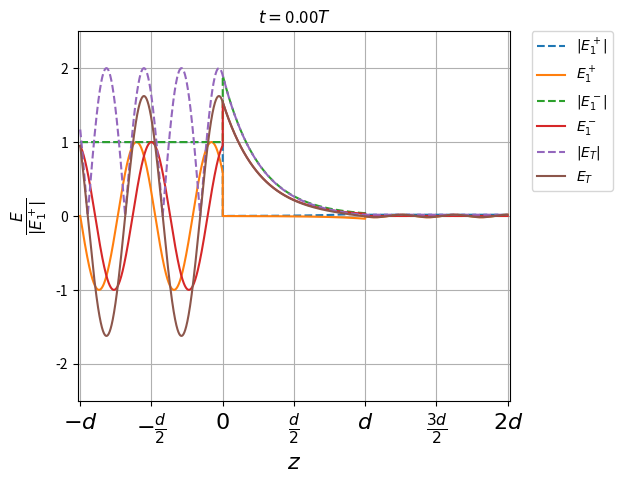
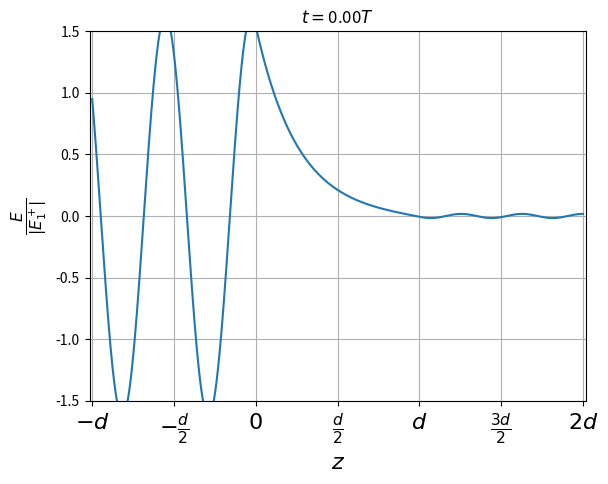
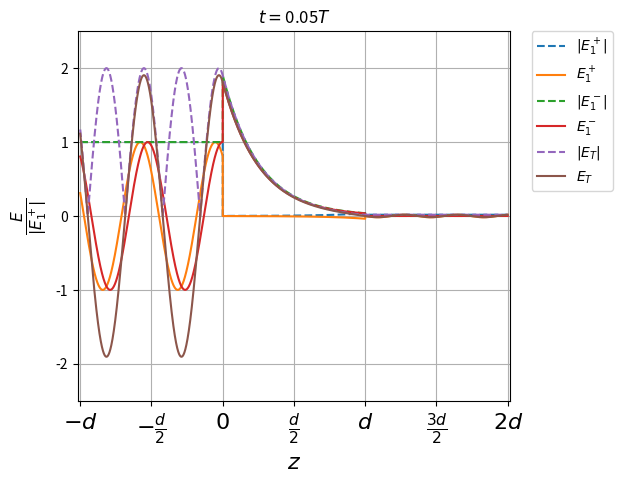
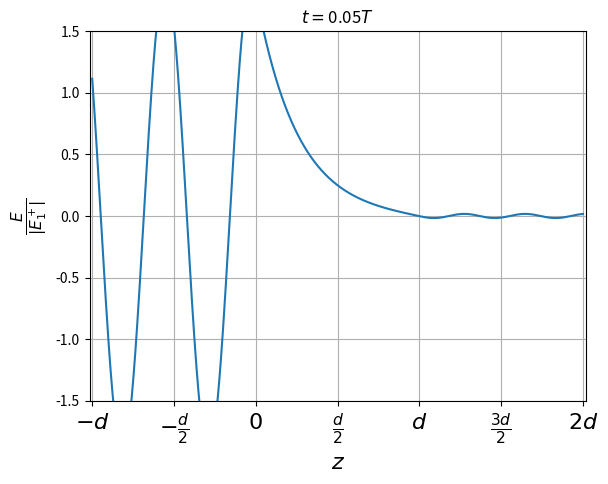
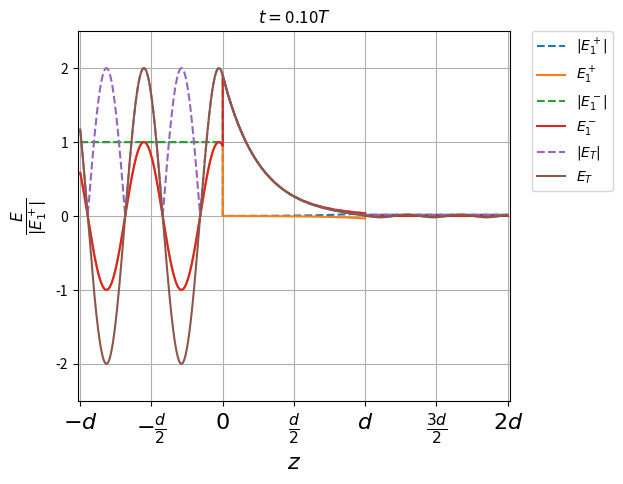
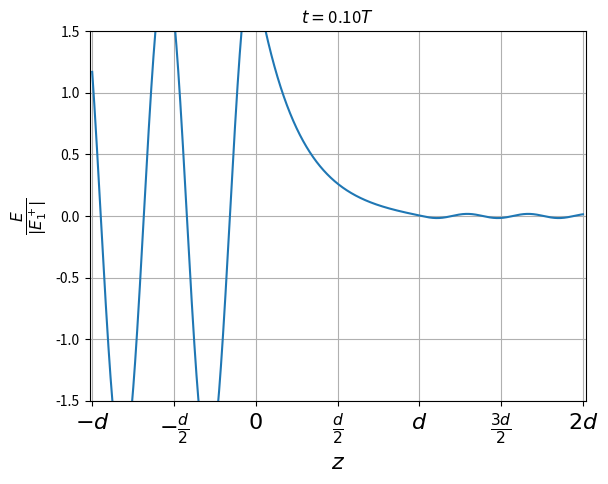
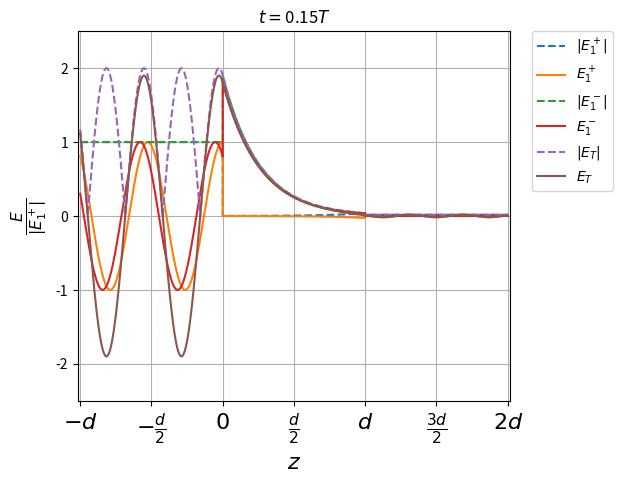
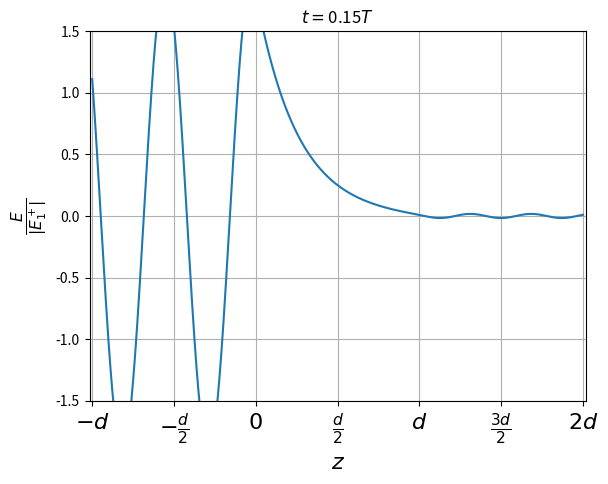
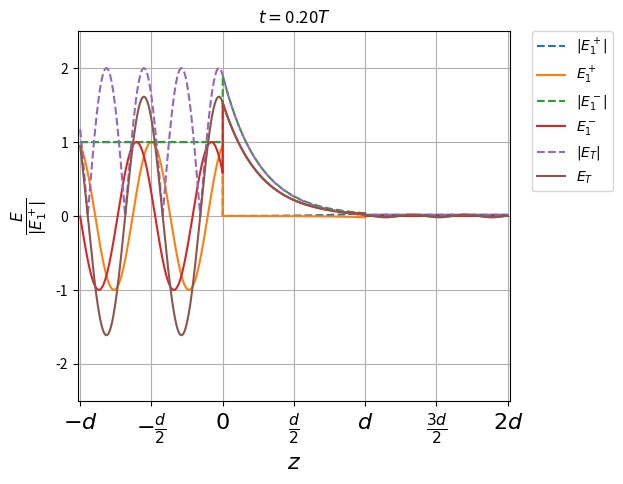
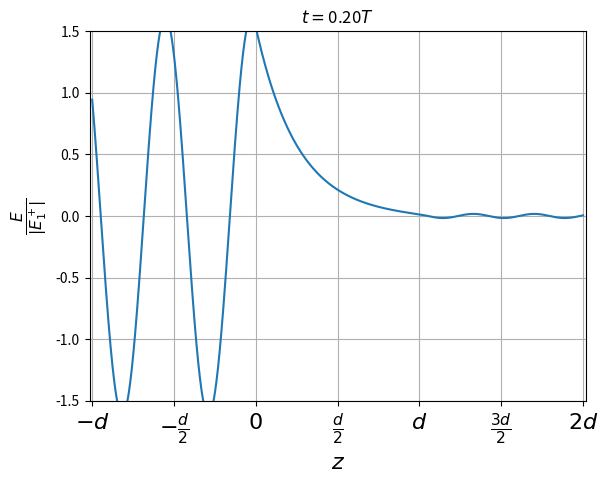
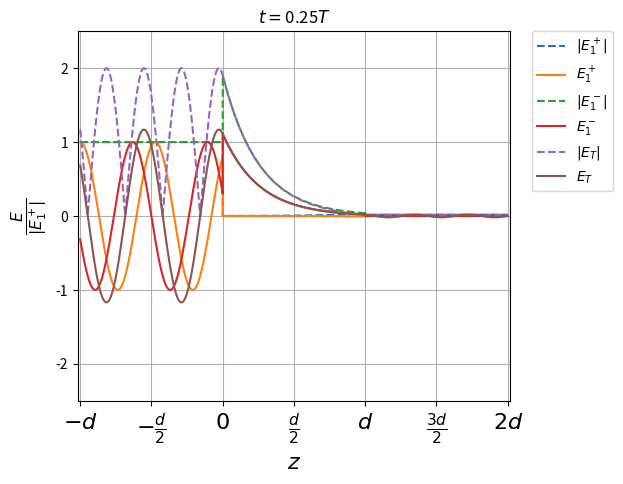
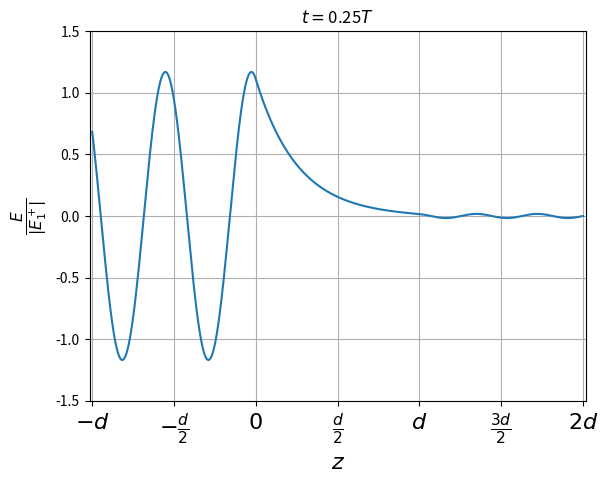
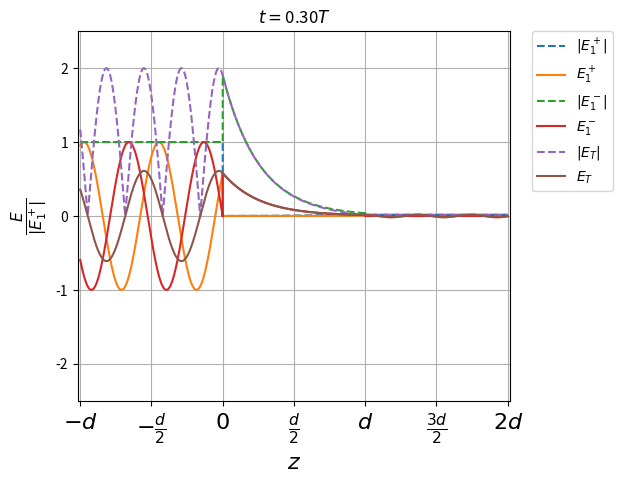
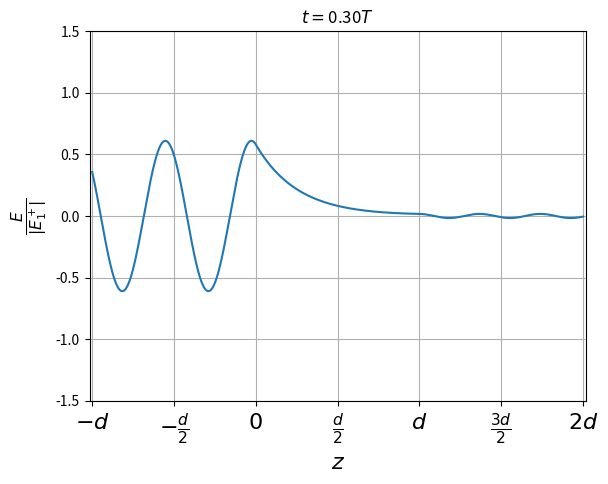
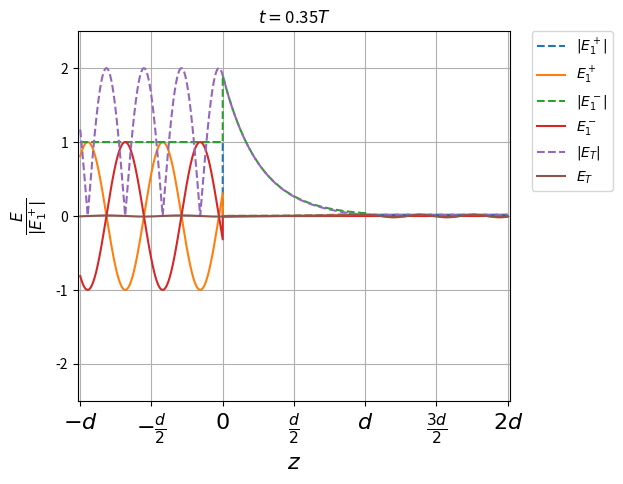
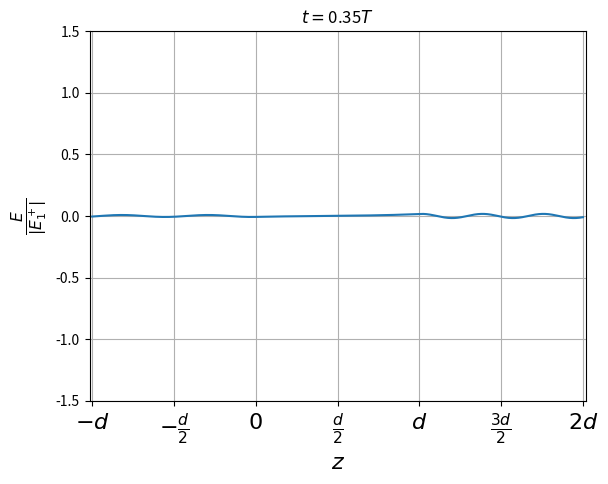

These charts were generated, in order, by the following Python code:
import numpy as np
import matplotlib.pyplot as plt
import cmath as cm

#eps1=1
#mu1=1
#eps2=2
#mu2=1

eps0=1. 
mu0=1.

E2p=1.
E2m=0. #Incide desde la izquierda

E2 = np.matrix([ [E2p],[E2m] ])                  # Creates Electric Field.

c=1.
wp=1.

lp= 2*np.pi*c/wp #\lambda_p
d=2*lp



def Interfaz(eps1, mu1, eps2, mu2):
    Y1=cm.sqrt(eps1/mu1)
    Y2=cm.sqrt(eps2/mu2)
    A = np.matrix([ [Y1+Y2, Y1-Y2],[Y1-Y2, Y1+Y2] ]) 
    T = (1/(2*Y1)) * A
    return T 

def Propagacion(d, w, eps):
    k=(1./c)*(w)*cm.sqrt(eps)
    D= np.matrix([ [cm.exp(-1j*k*d),0],[0, cm.exp(1j*k*d)] ]) 
    return D

def eps(w):
	eps= eps0 * ((w*w-wp*wp)/(w*w))
	return eps
	
#w=np.linspace(wp/10,2*wp, num = 1000)


#eps_plasma= eps(w)

N=21
a=0.95
w=a*wp
f=w
T=2.*np.pi/w
t=np.linspace(0.,1.0,num=N)

nf=str(a)

for ii in t:
    #print ii
    #Fase= np.matrix([ [cm.exp(-1j*w*T/N),0],[0, cm.exp(-1j*w*T/N)] ]) 
    E2=np.matrix([ [E2p*cm.exp(1j*w*ii*T)],[E2m*cm.exp(-1j*w*ii*T)] ])
   
    #Fase= np.matrix([ [cm.exp(-1j*w*T/N),0],[0, cm.exp(-1j*w*T/N)] ]) 
    # E2=Fase*E2

    # print E2


    ns= "%.2f"%ii


    E1pNorm=[] #Norma E1+
  
    E1p=[]
    E1pNorm=[] #Norma E1+
    E1pPhase=[] #Fase E1+
    E1pReal=[] #Parte Real E+
    
    E1m=[]
    E1mNorm=[] #Norma E1-
    E1mPhase=[] #Fase E1-
    E1mReal=[] #Parte Real E-
    
    E1TN=[] #Norma del campo Neto
    E1TPhase=[]#Fase Neto
    E1T=[] #Campo Neto REAL
    
    x1=np.linspace(-d,0,num=1000)
    x2=np.linspace(0,d,num=1000)
    x3=np.linspace(d,2*d,num=1000)

    x12=np.concatenate((x1,x2))
    x123=np.concatenate((x12,x3))

    for z in x1:
        e=eps(f)
        A=Propagacion(z,f,eps0)*Interfaz(eps0,mu0,e,mu0)*Propagacion(0-d,f,e)*Interfaz(e,mu0,2*eps0,mu0)*Propagacion(d-2*d,f,2*eps0)
        E1 =A*E2
        E1p = np.array(E1[0])[0].tolist()
        E1m = np.array(E1[1])[0].tolist()

        E1pNorm.append(cm.polar(E1p[0])[0]) #Norma E1+
        E1pPhase.append(cm.polar(E1p[0])[1]) #Fase E1+
        E1pReal.append(E1p[0].real) #Parte Real de  E1+
        
        E1mNorm.append(cm.polar(E1m[0])[0]) #Norma E1-
        E1mPhase.append(cm.polar(E1m[0])[1]) #Fase E1-
        E1mReal.append(E1m[0].real) #Parte Real de  E1-
        
        
        E1TN.append(cm.polar(E1p[0]+E1m[0])[0]) #Norma de E1+ + E1-
        E1TPhase.append(cm.polar(E1p[0]+E1m[0])[1]) #Fase de E1+ + E1-
        E1T.append((E1p[0]+ E1m[0]).real) #Parte Real de  E1+
        #print cm.polar(E_f[0])
        
        #plt.rc('text', usetex=True)
        #plt.rc('font', family='serif')
        
	
        #plt.plot(x1, E1pNorm,'--', label='$|E_1^+|$')
        #plt.plot(x1, E1pReal, label='$E_1^+$')
        
        #plt.plot(x1, E1mNorm,'--',label='$|E_1^-|$')
        #plt.plot(x1, E1mReal, label='$E_1^-$')
        
        #plt.plot(x1, E1TN,'--', label='$|E_T$')
        #plt.plot(x1, E1T, label='$E_T$')
        
        #plt.grid(True)
        #plt.legend()
        #plt.show()
    
    E1Ta=np.asarray(E1pNorm)
    E1MAX=max(np.abs(E1Ta))   

    for z in x2:
        e=eps(f)
        A= Propagacion(z-d,f,e)*Interfaz(e,mu0,2*eps0,mu0)*Propagacion(d-2*d,f,2*eps0)
        E1 =A*E2
        E1p = np.array(E1[0])[0].tolist()
        E1m = np.array(E1[1])[0].tolist()
        #print (E1p[0])
        #print E1m[0]
        #print E1m[0]/E1p[0]
        E1pNorm.append(cm.polar(E1p[0])[0]) #Norma E1+
        E1pPhase.append(cm.polar(E1p[0])[1]) #Fase E1+
        E1pReal.append(E1p[0].real) #Parte Real de  E1+
        
        E1mNorm.append(cm.polar(E1m[0])[0]) #Norma E1-
        E1mPhase.append(cm.polar(E1m[0])[1]) #Fase E1-
        E1mReal.append(E1m[0].real) #Parte Real de  E1-
        
        ET=(E1p[0]+ E1m[0]).real
        E1T.append(ET) #Parte Real de  E1+
        E1TN.append(cm.polar(E1p[0]+E1m[0])[0])
        
	
        #plt.plot(x12, E1pNorm,'--', label='$|E_1^+|$')
        #plt.plot(x12, E1pReal, label='$E_1^+$')
        
        #plt.plot(x12, E1mNorm,'--',label='$|E_1^-|$')
        #plt.plot(x12, E1mReal, label='$E_1^-$')
        
        #plt.plot(x12, E1TN,'--', label='$|E_T$')
        #plt.plot(x12, E1T, label='$E_T$')
        
        #plt.grid(True)
        #plt.legend()
        #plt.show()
        
        
    for z in x3:
        e=eps(f)
        A= Propagacion(z-2*d,f,2*eps0)
        E1 =A*E2
        E1p = np.array(E1[0])[0].tolist()
        E1m = np.array(E1[1])[0].tolist()
        #print E1p[0]
        #print E1m[0]
        #print E1m[0]/E1p[0]
        E1pNorm.append(cm.polar(E1p[0])[0]) #Norma E1+
        E1pPhase.append(cm.polar(E1p[0])[1]) #Fase E1+
        E1pReal.append(E1p[0].real) #Parte Real de  E1+
        
        E1mNorm.append(cm.polar(E1m[0])[0]) #Norma E1-
        E1mPhase.append(cm.polar(E1m[0])[1]) #Fase E1-
        E1mReal.append(E1m[0].real) #Parte Real de  E1-
        
        ET=(E1p[0]+ E1m[0]).real
        E1T.append(ET) #Parte Real de  E1+
        E1TN.append(cm.polar(E1p[0]+E1m[0])[0])


    #plt.rc('text', usetex=True)
    #plt.rc('font', family='serif')
    plt.plot(x123, E1pNorm/E1MAX,'--', label='$|E_1^+|$')
    plt.plot(x123, E1pReal/E1MAX, label='$E_1^+$')
    
    plt.plot(x123, E1mNorm/E1MAX,'--',label='$|E_1^-|$')
    plt.plot(x123, E1mReal/E1MAX, label='$E_1^-$')
    
    plt.plot(x123, E1TN/E1MAX,'--', label='$|E_T|$')
    plt.plot(x123, E1T/E1MAX, label='$E_T$')
    
    plt.grid(True)
    
    #plt.axis([-d-0.2,2*d+0.2,-3,3])
    plt.axis([-d-0.2,2*d+0.2,-2.5,2.5])
    
    
    labelsx=[r'$-\lambda_p$','$0$','$\lambda_p$','$2\lambda_p$']
    labelsx=[r'$-d$',r'$-\frac{d}{2}$',r'$0$',r'$\frac{d}{2}$',r'$d$',r'$\frac{3d}{2}$',r'$2d$']
    plt.xticks(np.arange(-d,2*d+1,d/2), labelsx, fontsize=16)
    plt.xlabel(r'$z$', fontsize=16)
    plt.ylabel(r'$\frac{E}{|E_1^+|}$', fontsize=16)

    ttitle='$t=$'+ns+'$T$'
    plt.title(ttitle)
    plt.subplots_adjust(right=0.8)
    plt.legend(bbox_to_anchor=(1.05, 1.0), loc=2, borderaxespad=0.)
    #ssave=ns+'w.pdf'
    #plt.savefig(ssave)
    ssave='w'+nf+'t'+ns+'T.pdf'
    plt.savefig(ssave)
    #plt.show()
    plt.close()
      
    
    ##GRAFICA DEL CAMPO
    plt.plot(x123, E1T/E1MAX, label='$E_T$')
    
    plt.grid(True)
    #plt.axis([-d-0.2,2*d+0.2,-3,3])
    plt.axis([-d-0.2,2*d+0.2,-1.5,1.5])
    
    labelsx=[r'$-\lambda_p$','$0$','$\lambda_p$','$2\lambda_p$']
    labelsx=[r'$-d$',r'$-\frac{d}{2}$',r'$0$',r'$\frac{d}{2}$',r'$d$',r'$\frac{3d}{2}$',r'$2d$']
    plt.xticks(np.arange(-d,2*d+1,d/2), labelsx, fontsize=16)
    
    plt.xlabel(r'$z$', fontsize=16)
    plt.ylabel(r'$\frac{E}{|E_1^+|}$', fontsize=16)
    ttitle='$t=$'+ns+'$T$'
    plt.title(ttitle)
    ssave2='w'+nf+'t'+ns+'u.pdf'
    plt.savefig(ssave2)
    #plt.show()
    plt.close()
    #print(ns)

#plt.show()
    
    
    


    
